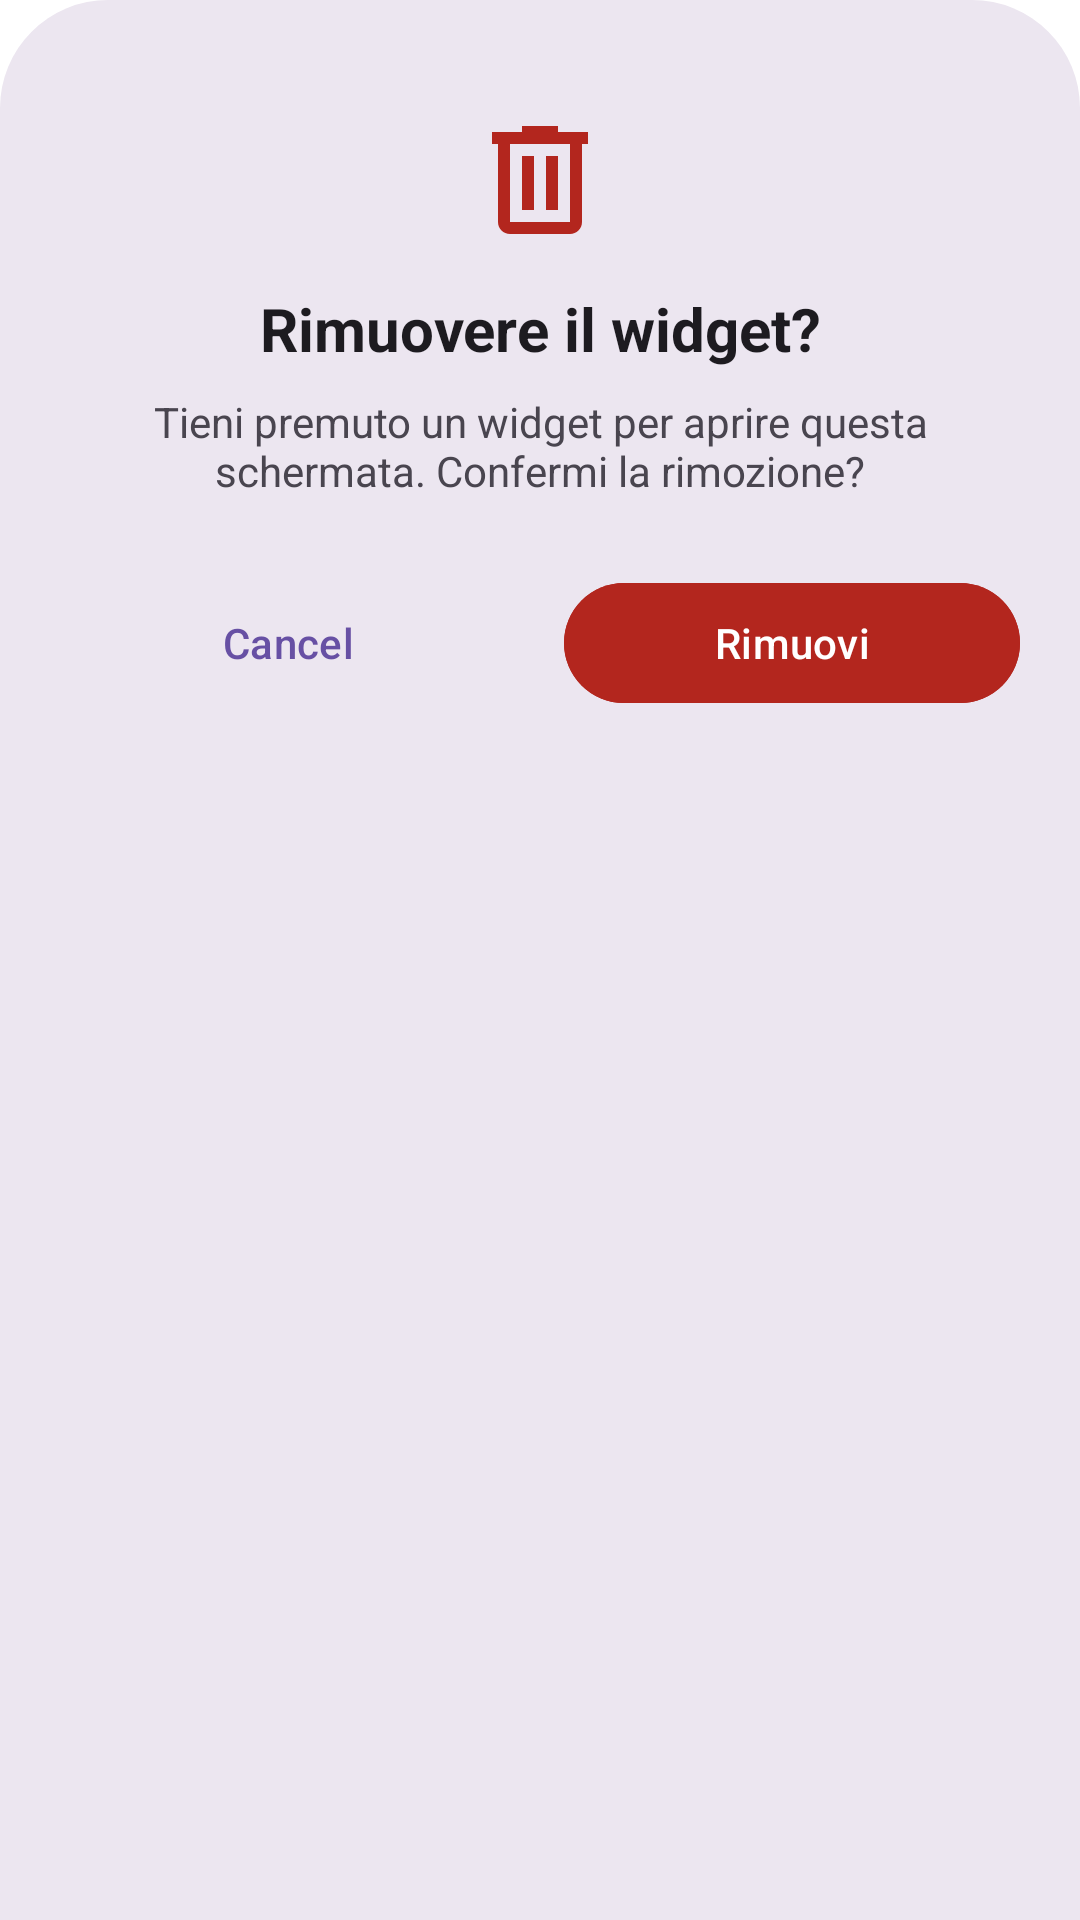

Layout XML and referenced resources for this Android screen:
<!-- AndroidManifest.xml: application theme Theme.SpeedLauncher -->
<!-- res/layout/sheet_widget_remove.xml -->
<?xml version="1.0" encoding="utf-8"?>
<LinearLayout xmlns:android="http://schemas.android.com/apk/res/android"
    xmlns:app="http://schemas.android.com/apk/res-auto"
    android:layout_width="match_parent"
    android:layout_height="wrap_content"
    android:background="@drawable/bg_modal_sheet"
    android:orientation="vertical"
    android:paddingTop="12dp"
    android:paddingBottom="20dp">

    <View
        android:layout_width="40dp"
        android:layout_height="4dp"
        android:layout_gravity="center_horizontal"
        android:layout_marginBottom="20dp"
        android:background="@drawable/bg_drag_handle" />

    <ImageView
        android:layout_width="48dp"
        android:layout_height="48dp"
        android:layout_gravity="center_horizontal"
        android:src="@drawable/ic_uninstall"
        android:layout_marginBottom="12dp"
        app:tint="?attr/colorError" />

    <TextView
        android:layout_width="match_parent"
        android:layout_height="wrap_content"
        android:gravity="center"
        android:paddingHorizontal="32dp"
        android:text="@string/widget_remove_title"
        android:textColor="?attr/colorOnSurface"
        android:textSize="20sp"
        android:textStyle="bold" />

    <TextView
        android:layout_width="match_parent"
        android:layout_height="wrap_content"
        android:gravity="center"
        android:paddingHorizontal="32dp"
        android:paddingTop="8dp"
        android:paddingBottom="24dp"
        android:text="@string/widget_remove_message"
        android:textColor="?attr/colorOnSurfaceVariant"
        android:textSize="14sp" />

    <LinearLayout
        android:layout_width="match_parent"
        android:layout_height="wrap_content"
        android:orientation="horizontal"
        android:paddingHorizontal="20dp"
        android:gravity="center">

        <com.google.android.material.button.MaterialButton
            android:id="@+id/btnCancel"
            style="@style/Widget.Material3.Button.TextButton"
            android:layout_width="0dp"
            android:layout_height="wrap_content"
            android:layout_marginEnd="8dp"
            android:layout_weight="1"
            android:text="@android:string/cancel" />

        <com.google.android.material.button.MaterialButton
            android:id="@+id/btnConfirm"
            style="@style/Widget.Material3.Button"
            android:layout_width="0dp"
            android:layout_height="wrap_content"
            android:layout_marginStart="8dp"
            android:layout_weight="1"
            android:backgroundTint="?attr/colorError"
            android:text="@string/widget_remove_confirm" />
    </LinearLayout>

</LinearLayout>
<!-- resources referenced by this layout -->
<resources>
  <!-- drawable bg_modal_sheet (drawable) -->
  <?xml version="1.0" encoding="utf-8"?>
  <shape xmlns:android="http://schemas.android.com/apk/res/android"
      android:shape="rectangle">
      <solid android:color="?attr/colorSurfaceContainerHigh" />
      <corners
          android:topLeftRadius="36dp"
          android:topRightRadius="36dp" />
  </shape>
  <!-- drawable ic_uninstall (drawable) -->
  <?xml version="1.0" encoding="utf-8"?>
  <vector xmlns:android="http://schemas.android.com/apk/res/android"
      android:width="24dp" android:height="24dp"
      android:viewportWidth="24" android:viewportHeight="24"
      android:tint="?attr/colorOnSurface">
      <path android:fillColor="@android:color/white"
          android:pathData="M9,3v1H4v2h1v13c0,1.1 0.9,2 2,2h10c1.1,0 2,-0.9 2,-2V6h1V4h-5V3H9zM7,6h10v13H7V6zM9,8v9h2V8H9zM13,8v9h2V8h-2z"/>
  </vector>
  <string name="widget_remove_confirm">Rimuovi</string>
  <string name="widget_remove_message">Tieni premuto un widget per aprire questa schermata. Confermi la rimozione?</string>
  <string name="widget_remove_title">Rimuovere il widget?</string>
  <style name="PixelAlertDialog" parent="ThemeOverlay.Material3.MaterialAlertDialog">
          <item name="dialogCornerRadius">28dp</item>
          <item name="materialAlertDialogTitlePanelStyle">@style/PixelAlertDialogTitle</item>
      </style>
  <style name="PixelTitleLarge" parent="TextAppearance.Material3.TitleLarge">
          <item name="android:fontFamily">sans-serif-medium</item>
          <item name="android:letterSpacing">-0.01</item>
      </style>
  <style name="PixelTitleMedium" parent="TextAppearance.Material3.TitleMedium">
          <item name="android:fontFamily">sans-serif-medium</item>
          <item name="android:letterSpacing">-0.005</item>
      </style>
  <style name="PixelBodyLarge" parent="TextAppearance.Material3.BodyLarge">
          <item name="android:fontFamily">sans-serif</item>
          <item name="android:letterSpacing">0</item>
      </style>
  <style name="PixelBodyMedium" parent="TextAppearance.Material3.BodyMedium">
          <item name="android:fontFamily">sans-serif</item>
          <item name="android:letterSpacing">0</item>
      </style>
  <style name="Theme.SpeedLauncher.BottomSheet" parent="ThemeOverlay.Material3.BottomSheetDialog">
          <item name="bottomSheetStyle">@style/Widget.SpeedLauncher.BottomSheet</item>
      </style>
  <style name="PixelAlertDialogTitle" parent="MaterialAlertDialog.Material3.Title.Panel">
      </style>
  <style name="Widget.SpeedLauncher.BottomSheet" parent="Widget.Material3.BottomSheet.Modal">
          <item name="shapeAppearance">@style/ShapeAppearance.SpeedLauncher.BottomSheet</item>
          <item name="backgroundTint">?attr/colorSurfaceContainerHigh</item>
      </style>
  <style name="ShapeAppearance.SpeedLauncher.BottomSheet" parent="ShapeAppearance.Material3.LargeComponent">
          <item name="cornerSizeTopLeft">28dp</item>
          <item name="cornerSizeTopRight">28dp</item>
          <item name="cornerSizeBottomLeft">0dp</item>
          <item name="cornerSizeBottomRight">0dp</item>
      </style>
</resources>
